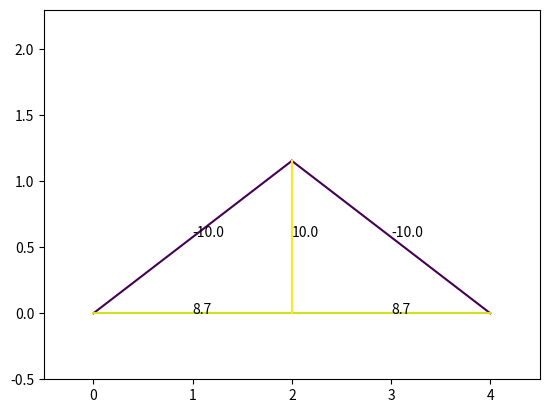

Recreate this plot in Python. (Note: this script raises an exception after producing the figure.)
import numpy as np
from numpy import linalg
import matplotlib.pyplot as plt
N=500

def rgba_to_hex(rgba):
    r = int(rgba[0] * 255)
    g = int(rgba[1] * 255)
    b = int(rgba[2] * 255)
    a = int(rgba[3] * 255)
    hex_code = "#{:02x}{:02x}{:02x}{:02x}".format(r, g, b, a)
    return hex_code

class joint:
    def __init__(self,pos,type=0,ext_F=[0,0]) -> None:
        self.pos=pos
        self.type=type#0为一般，1为支座约束，2为铰链约束
        self.F=[]
        self.ext_F=ext_F

joints=[joint([0,0],1),joint([4,0],2),joint([2,2/np.sqrt(3)]),joint([2,0],ext_F=[0,-10])]
num=len(joints)
pos=np.array([[0,0],[4,0],[2,2/np.sqrt(3)],[2,0]])
pos2=pos/5+0.1#可视化的位置
pos2[:,1]+=0.3
Adj=np.array([[0,2],[0,3],[1,2],[1,3],[2,3]])

#cur用于控制其他约束力
cur=num
A=np.zeros((2*num,2*num))
B=np.zeros(2*num)

for j in range(num):
    eqa1,eqa2=np.zeros(2*num),np.zeros(2*num)
    for i in range(len(Adj)):
        if(j in Adj[i]):
            index=Adj[i][1] if Adj[i][0]==j else Adj[i][0]
            tmp=pos[index]-pos[j]
            dir=tmp/(tmp.dot(tmp)**0.5)
            eqa1[i]=dir[0]#x方向
            eqa2[i]=dir[1]#y方向
    if(joints[j].type==1):
        eqa2[cur+1]=1
        cur+=1
    if(joints[j].type==2):
        eqa1[cur+1]=1
        eqa2[cur+2]=1
        cur+=2
    A[2*j,:]=eqa1
    A[2*j+1,:]=eqa2
    obj=joints[j]
    if(obj!=[0,0]):
        B[2*j]=-obj.ext_F[0]
        B[2*j+1]=-obj.ext_F[1]
        
ans=linalg.solve(A,B)

x = pos[Adj[:,0]]
y = pos[Adj[:,1]]

data = ans[:num+1]

# 选择一个colormap
cmap = plt.cm.get_cmap('viridis')

# 对数据进行归一化，将值映射到[0, 1]的区间
normalized_data = (data - data.min()) / (data.max() - data.min())

# 将归一化后的数据传入colormap中，得到对应的颜色数组
colors = cmap(normalized_data)



for i in range(len(x)):
    plt.plot([x[i][0],y[i][0]],[x[i][1],y[i][1]],color=rgba_to_hex(colors[i]))
    plt.annotate(str(round(ans[i],1)),[(x[i][0]+y[i][0])/2,(x[i][1]+y[i][1])/2])
plt.xlim(-0.5,4.5)
plt.ylim(-0.5,2.3)
plt.colorbar()
plt.show()